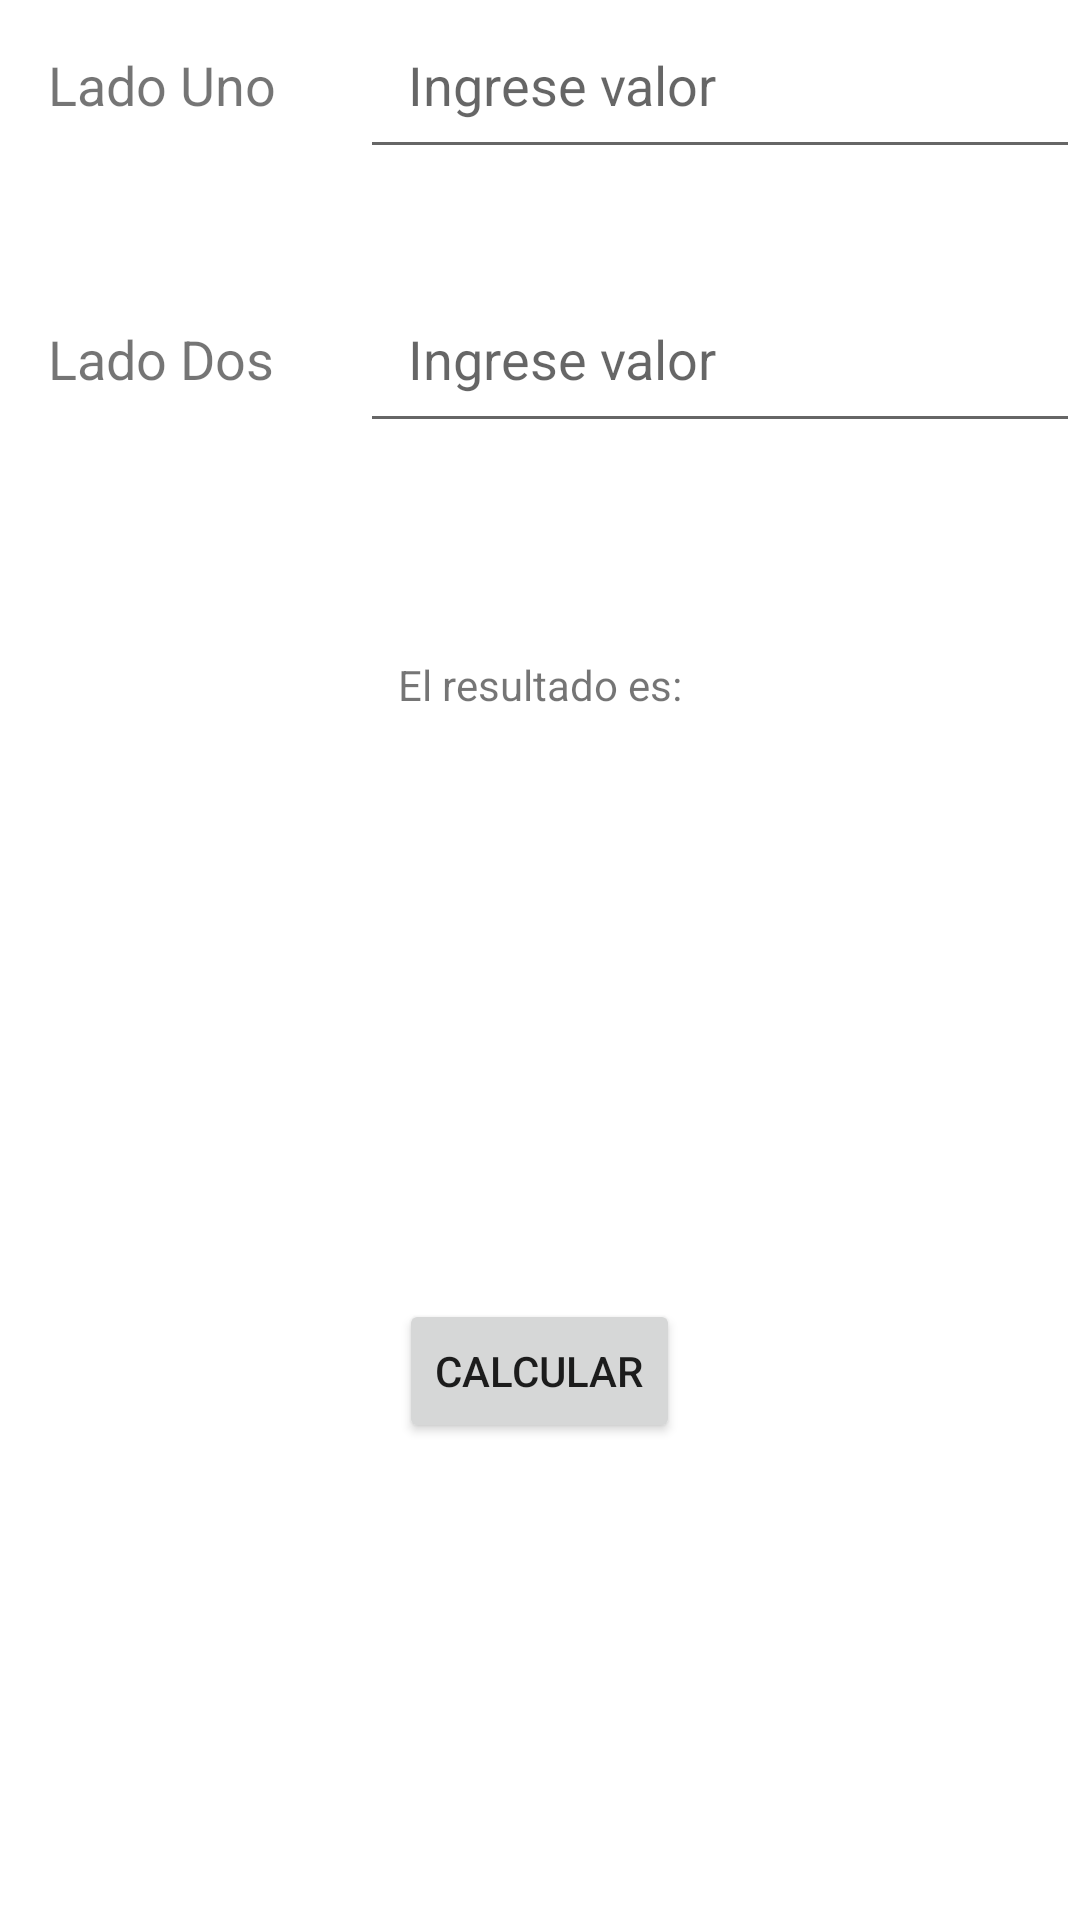

The Android layout XML behind this screen, and the referenced resources:
<!-- AndroidManifest.xml: application theme Theme.ClaseTres -->
<!-- res/layout/activity_main.xml -->
<?xml version="1.0" encoding="utf-8"?>
<LinearLayout xmlns:android="http://schemas.android.com/apk/res/android"
    xmlns:app="http://schemas.android.com/apk/res-auto"
    xmlns:tools="http://schemas.android.com/tools"
    android:layout_width="match_parent"
    android:layout_height="match_parent"
    android:orientation="vertical"
    tools:context=".MainActivity">

    <LinearLayout
        android:layout_width="match_parent"
        android:layout_height="0dp"
        android:layout_weight="1"
        android:orientation="vertical" >
        <LinearLayout
            android:layout_width="match_parent"
            android:layout_height="wrap_content"
            android:orientation="horizontal">

            <TextView
                android:id="@+id/lado_label_uno"
                android:layout_width="0dp"
                android:layout_height="wrap_content"
                android:layout_weight="1"
                android:text="@string/LadoUno"
                android:textSize="18sp"
                android:padding="16dp" />

            <EditText
                android:id="@+id/ladoUno"
                android:layout_width="0dp"
                android:layout_height="wrap_content"
                android:layout_weight="2"
                android:hint="Ingrese valor"
                android:inputType="textPersonName"
                android:minHeight="48dp"
                android:padding="16dp" />

        </LinearLayout>
    </LinearLayout>

    <LinearLayout
        android:layout_width="match_parent"
        android:layout_height="0dp"
        android:layout_weight="1"
        android:orientation="vertical" >
        <LinearLayout
            android:layout_width="match_parent"
            android:layout_height="wrap_content"
            android:orientation="horizontal">

            <TextView
                android:id="@+id/lastName_label"
                android:layout_width="0dp"
                android:layout_height="wrap_content"
                android:layout_weight="1"
                android:text="@string/LadoDos"
                android:textSize="18sp"
                android:padding="16dp" />

            <EditText
                android:id="@+id/ladoDos"
                android:layout_width="0dp"
                android:layout_height="wrap_content"
                android:layout_weight="2"
                android:hint="Ingrese valor"
                android:inputType="textPersonName"
                android:minHeight="48dp"
                android:padding="16dp" />

        </LinearLayout>
    </LinearLayout>


    <LinearLayout
        android:layout_width="match_parent"
        android:layout_height="0dp"
        android:layout_weight="1"
        android:layout_gravity="center"
        android:gravity="center_horizontal"
        >

        <TextView
            android:id="@+id/result"
            android:layout_width="wrap_content"
            android:layout_height="wrap_content"
            android:layout_gravity="center"
            android:text="@string/Resultado" />

    </LinearLayout>
    <LinearLayout
        android:layout_width="match_parent"
        android:layout_height="0dp"
        android:layout_weight="4"
        android:layout_gravity="center"
        android:gravity="center_horizontal"
        >

        <Button
            android:id="@+id/calculate"
            android:layout_width="wrap_content"
            android:layout_height="wrap_content"
            android:layout_gravity="center"
            android:text="@string/BotonCalcular"
            />

    </LinearLayout>


</LinearLayout>
<!-- resources referenced by this layout -->
<resources>
  <string name="BotonCalcular">Calcular</string>
  <string name="LadoDos">Lado Dos</string>
  <string name="LadoUno">Lado Uno</string>
  <string name="Resultado">El resultado es:</string>
  <style name="Theme.ClaseTres" parent="Theme.MaterialComponents.DayNight.DarkActionBar">
          
          <item name="colorPrimary">@color/purple_500</item>
          <item name="colorPrimaryVariant">@color/purple_700</item>
          <item name="colorOnPrimary">@color/white</item>
          
          <item name="colorSecondary">@color/teal_200</item>
          <item name="colorSecondaryVariant">@color/teal_700</item>
          <item name="colorOnSecondary">@color/black</item>
          
          <item name="android:statusBarColor">?attr/colorPrimaryVariant</item>
          
      </style>
  <!-- not gathered from this repository: default colours our renderer supplied (Android Studio template values) -->
  <color name="purple_500">#FF6200EE</color>
  <color name="purple_700">#FF3700B3</color>
  <color name="teal_200">#FF03DAC5</color>
  <color name="teal_700">#FF018786</color>
  <color name="black">#FF000000</color>
  <color name="white">#FFFFFFFF</color>
</resources>
